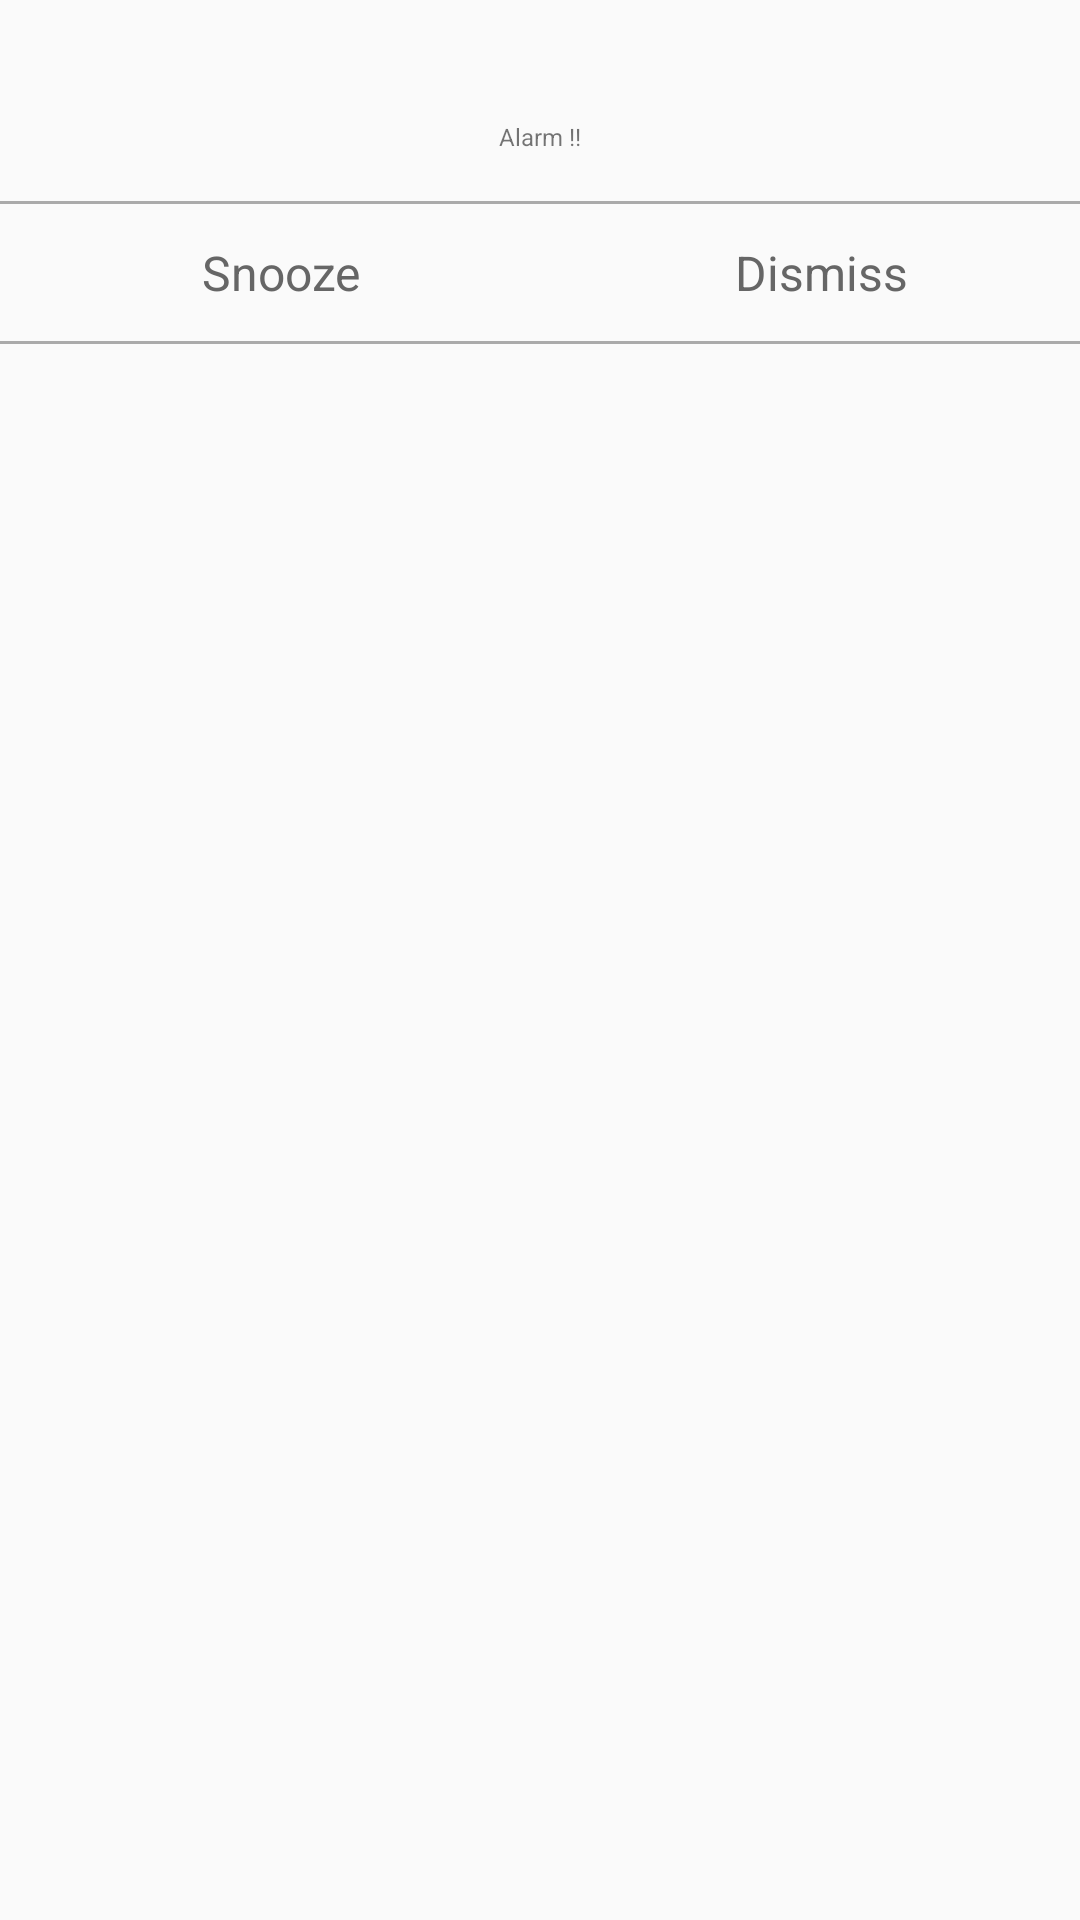

The Android layout XML behind this screen, and the referenced resources:
<!-- AndroidManifest.xml: application theme AppTheme -->
<!-- res/layout/activity_active_alarm.xml -->
<?xml version="1.0" encoding="utf-8"?>
<RelativeLayout xmlns:android="http://schemas.android.com/apk/res/android"
    android:layout_width="match_parent"
    android:layout_height="match_parent">

    <TextView
        android:id="@+id/tv_active_alarm_label"
        android:layout_width="wrap_content"
        android:layout_height="wrap_content"
        android:layout_centerHorizontal="true"
        android:layout_marginTop="40dp"
        android:text="Alarm !!"
        android:textSize="@dimen/medium" />

    <View
        android:id="@+id/horizontal_line1"
        android:layout_width="match_parent"
        android:layout_height="1dip"
        android:layout_below="@id/tv_active_alarm_label"
        android:layout_centerHorizontal="true"
        android:layout_marginTop="@dimen/large"
        android:background="@android:color/darker_gray" />

    <LinearLayout
        android:id="@+id/ll_buttons"
        android:layout_width="match_parent"
        android:layout_height="wrap_content"
        android:layout_below="@id/horizontal_line1"
        android:orientation="horizontal">

        <LinearLayout
            android:id="@+id/ll_snooze_alarm"
            android:layout_width="0dp"
            android:layout_height="wrap_content"
            android:layout_weight=".5"
            android:gravity="center"
            android:orientation="horizontal"
            android:paddingBottom="12dp"
            android:paddingTop="12dp">

            <ImageView
                android:id="@+id/ivMLNotificationIcon"
                android:layout_width="wrap_content"
                android:layout_height="wrap_content"
                android:background="@drawable/ic_snooze_black_24dp"
                android:backgroundTint="@color/mediumLightIcon" />

            <TextView
                android:id="@+id/tvMLNotification"
                android:layout_width="wrap_content"
                android:layout_height="wrap_content"
                android:layout_marginLeft="@dimen/medium"
                android:text="Snooze"
                android:textColor="@color/mediumLightIcon"
                android:textSize="16sp" />
        </LinearLayout>

        <LinearLayout
            android:id="@+id/ll_dismiss_alarm"
            android:layout_width="0dp"
            android:layout_height="wrap_content"
            android:layout_weight=".5"
            android:gravity="center"
            android:orientation="horizontal"
            android:paddingBottom="12dp"
            android:paddingTop="12dp">

            <ImageView
                android:layout_width="wrap_content"
                android:layout_height="wrap_content"
                android:background="@drawable/ic_alarm_off_black_24dp"
                android:backgroundTint="@android:color/holo_red_light" />

            <TextView
                android:layout_width="wrap_content"
                android:layout_height="wrap_content"
                android:layout_marginLeft="@dimen/medium"
                android:text="Dismiss"
                android:textColor="@color/mediumLightIcon"
                android:textSize="16sp" />
        </LinearLayout>
    </LinearLayout>

    <View
        android:id="@+id/horizontal_line2"
        android:layout_width="match_parent"
        android:layout_height="1dip"
        android:layout_below="@id/ll_buttons"
        android:layout_centerHorizontal="true"
        android:background="@android:color/darker_gray" />
</RelativeLayout>
<!-- resources referenced by this layout -->
<resources>
  <color name="mediumLightIcon">#666666</color>
  <dimen name="large">16dp</dimen>
  <dimen name="medium">8dp</dimen>
  <style name="AppTheme" parent="Theme.AppCompat.Light.DarkActionBar">
          
          <item name="colorPrimary">@color/my_logo_background</item>
          <item name="colorPrimaryDark">@color/my_logo_background</item>
          <item name="colorAccent">@color/colorAccent</item>
      </style>
  <color name="my_logo_background">#133AA6</color>
  <color name="colorAccent">#D81B60</color>
</resources>
